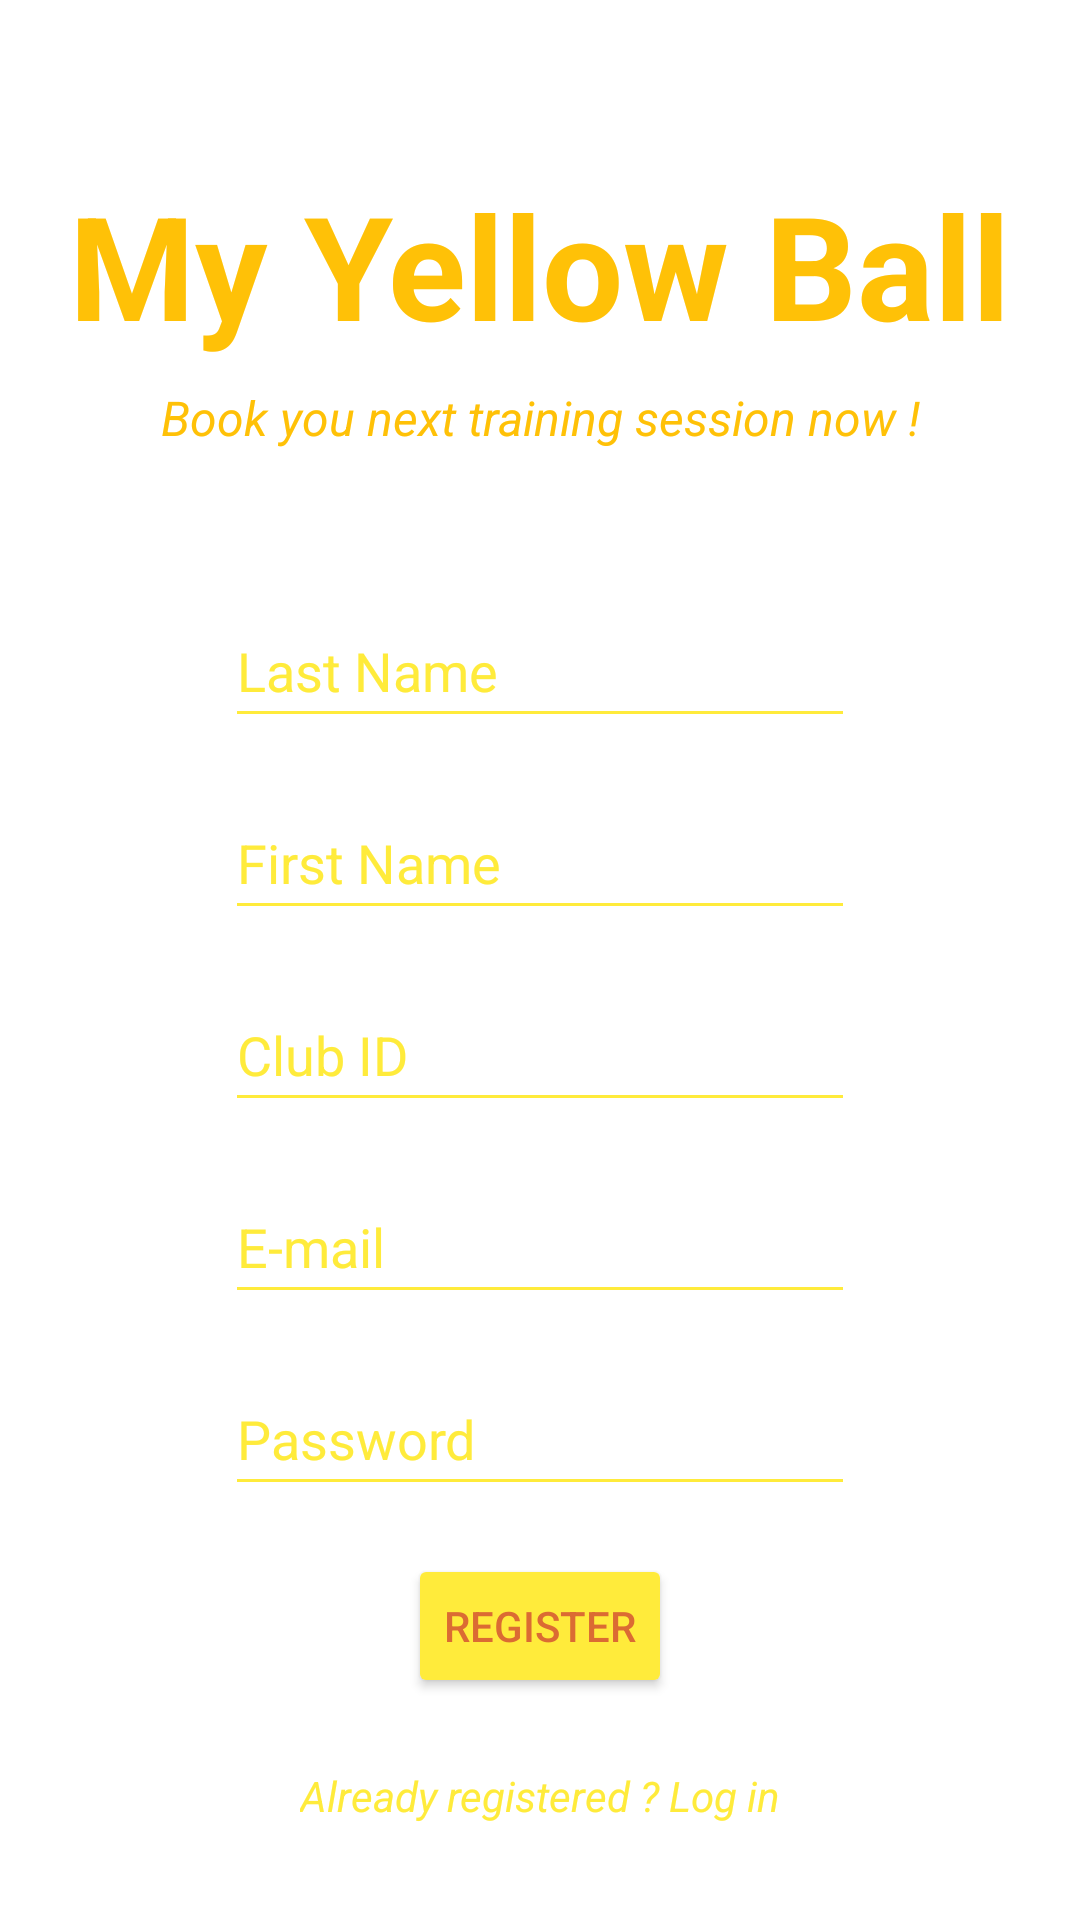

Android layout source for this screen:
<!-- AndroidManifest.xml: application theme Theme.MyYellowBallV1 -->
<!-- res/layout/activity_register.xml -->
<?xml version="1.0" encoding="utf-8"?>
<androidx.constraintlayout.widget.ConstraintLayout xmlns:android="http://schemas.android.com/apk/res/android"
    xmlns:app="http://schemas.android.com/apk/res-auto"
    xmlns:tools="http://schemas.android.com/tools"
    android:layout_width="match_parent"
    android:layout_height="match_parent"
    android:background="@drawable/bg_login"
    tools:context=".RegisterActivity">

    <TextView
        android:id="@+id/app_title"
        android:layout_width="wrap_content"
        android:layout_height="wrap_content"
        android:layout_marginTop="56dp"
        android:text="@string/my_yellow_ball"
        android:textColor="#FFC107"
        android:textSize="48sp"
        android:textStyle="bold"
        app:layout_constraintEnd_toEndOf="parent"
        app:layout_constraintStart_toStartOf="parent"
        app:layout_constraintTop_toTopOf="parent" />

    <TextView
        android:id="@+id/textView10"
        android:layout_width="wrap_content"
        android:layout_height="wrap_content"
        android:layout_marginTop="8dp"
        android:text="@string/book_you_next_training_session_now"
        android:textColor="#FFC107"
        android:textSize="16sp"
        android:textStyle="italic"
        app:layout_constraintEnd_toEndOf="parent"
        app:layout_constraintStart_toStartOf="parent"
        app:layout_constraintTop_toBottomOf="@+id/app_title" />

    <EditText
        android:id="@+id/etLastName"
        style="@style/edit_text_login_register"
        android:layout_width="wrap_content"
        android:layout_height="wrap_content"
        android:layout_marginTop="48dp"
        android:autofillHints=""
        android:ems="10"
        android:hint="@string/last_name"
        android:inputType="textPersonName"
        android:textColor="@color/yellow_main"
        app:layout_constraintEnd_toEndOf="parent"
        app:layout_constraintStart_toStartOf="parent"
        app:layout_constraintTop_toBottomOf="@+id/textView10" />

    <EditText
        android:id="@+id/etFirstName"
        style="@style/edit_text_login_register"
        android:layout_width="wrap_content"
        android:layout_height="wrap_content"
        android:layout_marginTop="16dp"
        android:autofillHints=""
        android:ems="10"
        android:hint="@string/first_name"
        android:inputType="textPersonName"
        android:textColor="@color/yellow_main"
        app:layout_constraintEnd_toEndOf="parent"
        app:layout_constraintStart_toStartOf="parent"
        app:layout_constraintTop_toBottomOf="@+id/etLastName" />

    <EditText
        android:id="@+id/etClubID"
        style="@style/edit_text_login_register"
        android:layout_width="wrap_content"
        android:layout_height="wrap_content"
        android:layout_marginTop="16dp"
        android:autofillHints=""
        android:ems="10"
        android:hint="@string/club_id"
        android:inputType="number"
        android:textColor="@color/yellow_main"
        app:layout_constraintEnd_toEndOf="parent"
        app:layout_constraintStart_toStartOf="parent"
        app:layout_constraintTop_toBottomOf="@+id/etFirstName" />

    <EditText
        android:id="@+id/etEmail_register"
        style="@style/edit_text_login_register"
        android:layout_width="wrap_content"
        android:layout_height="wrap_content"
        android:layout_marginTop="16dp"
        android:autofillHints=""
        android:ems="10"
        android:hint="@string/e_mail"
        android:inputType="textEmailAddress"
        android:textColor="@color/yellow_main"
        app:layout_constraintEnd_toEndOf="parent"
        app:layout_constraintStart_toStartOf="parent"
        app:layout_constraintTop_toBottomOf="@+id/etClubID" />

    <EditText
        android:id="@+id/etPassword_register"
        style="@style/edit_text_login_register"
        android:layout_width="wrap_content"
        android:layout_height="wrap_content"
        android:layout_marginTop="16dp"
        android:autofillHints=""
        android:ems="10"
        android:hint="@string/password"
        android:inputType="textPassword"
        android:textColor="@color/yellow_main"
        app:layout_constraintEnd_toEndOf="parent"
        app:layout_constraintStart_toStartOf="parent"
        app:layout_constraintTop_toBottomOf="@+id/etEmail_register" />

    <Button
        android:id="@+id/btnRegister"
        style="@style/btn_login_register"
        android:layout_width="wrap_content"
        android:layout_height="wrap_content"
        android:layout_marginTop="16dp"
        android:onClick="onClick"
        android:text="@string/register"
        app:icon="@drawable/ic_racket2"
        app:iconGravity="textEnd"
        app:layout_constraintEnd_toEndOf="parent"
        app:layout_constraintStart_toStartOf="parent"
        app:layout_constraintTop_toBottomOf="@+id/etPassword_register" />

    <TextView
        android:id="@+id/tvLogin_register"
        android:layout_width="wrap_content"
        android:layout_height="wrap_content"
        android:layout_marginBottom="32dp"
        android:text="@string/already_registered_log_in"
        android:textColor="#FFEB3B"
        android:textSize="14sp"
        android:textStyle="italic"
        app:layout_constraintBottom_toBottomOf="parent"
        app:layout_constraintEnd_toEndOf="parent"
        app:layout_constraintStart_toStartOf="parent" />

</androidx.constraintlayout.widget.ConstraintLayout>
<!-- resources referenced by this layout -->
<resources>
  <color name="yellow_main">#FFEB3B</color>
  <!-- drawable ic_racket2: png bitmap (drawable-hdpi, 1453 bytes) -->
  <string name="already_registered_log_in">Already registered ? Log in</string>
  <string name="book_you_next_training_session_now">Book you next training session now !</string>
  <string name="club_id">Club ID</string>
  <string name="e_mail">E-mail</string>
  <string name="first_name">First Name</string>
  <string name="last_name">Last Name</string>
  <string name="my_yellow_ball">My Yellow Ball</string>
  <string name="password">Password</string>
  <string name="register">Register</string>
  <style name="btn_login_register">
          <item name="android:layout_width">wrap_content</item>
          <item name="android:layout_height">wrap_content</item>
          <item name="android:layout_marginTop">20dp</item>
          <item name="android:backgroundTint">#FFEB3B</item>
          <item name="android:icon">@drawable/ic_racket2</item>
          <item name="android:drawableTint">#DB6B33</item>
          <item name="android:textColor">#DB6B33</item>
      </style>
  <style name="edit_text_login_register">
          <item name="android:layout_width">244dp</item>
          <item name="android:layout_height">50dp</item>
          <item name="android:layout_marginTop">16dp</item>
          <item name="android:backgroundTint">#FFEB3B</item>
          <item name="android:ems">10</item>
          <item name="android:inputType">textPassword</item>
          <item name="android:minHeight">48dp</item>
          <item name="android:textColorHint">#FFEB3B</item>
          <item name="android:autofillHints" />
      </style>
  <style name="Theme.MyYellowBallV1" parent="Theme.MaterialComponents.DayNight.NoActionBar">
          
          <item name="colorPrimary">@color/brown_main</item>
          <item name="colorPrimaryVariant">@color/brown_main</item>
          <item name="colorOnPrimary">@color/white</item>
          
          <item name="colorSecondary">@color/yellow_main</item>
          <item name="colorSecondaryVariant">@color/yellow_main</item>
          <item name="colorOnSecondary">@color/black</item>
          
          <item name="android:statusBarColor" tools:targetApi="l">?attr/colorPrimary</item>
          
      </style>
  <color name="brown_main">#DB6B33</color>
  <color name="white">#FFFFFFFF</color>
  <color name="black">#FF000000</color>
</resources>
